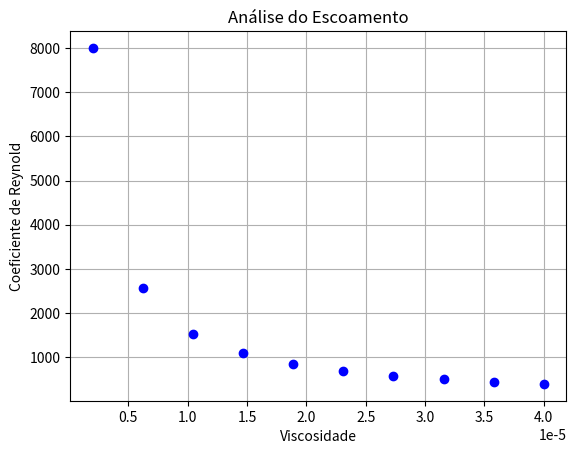

This figure's Python source:
# -*- coding: utf-8 -*-
"""
Created on Tue Sep  3 09:26:39 2019

@author: 
[redacted]
                
Grupo de Pesquisa: 
                 Gradiente de Modelagem Matemática e
                 Simulação Computacional - GM²SC
           
Assunto: 
        Análise dos escoamentos

Nome do sript: reynold1.py

Disponível em:
    
    
"""
# Assunto: Comportamento de um Fluido
# Importando bibliotecas
import numpy as np
import matplotlib.pyplot as plt
# Grandezas envolvidas:
d = 0.5 # Diâmetro do duto (m)
v = 0.8 # Velocidade do fluido (m/s)
rho = 0.04 # Peso específico
# Vetor Viscosidade
mi = np.linspace(40*10**-6,2*10**-6,10)
# Número de Reynold
Re = (v*rho*d)/mi
plt.plot(mi,Re,'ob')
plt.xlabel('Viscosidade')
plt.ylabel('Coeficiente de Reynold')
plt.title('Análise do Escoamento')
plt.grid(True)
plt.show()
print('')
print('Fim do Programa')










